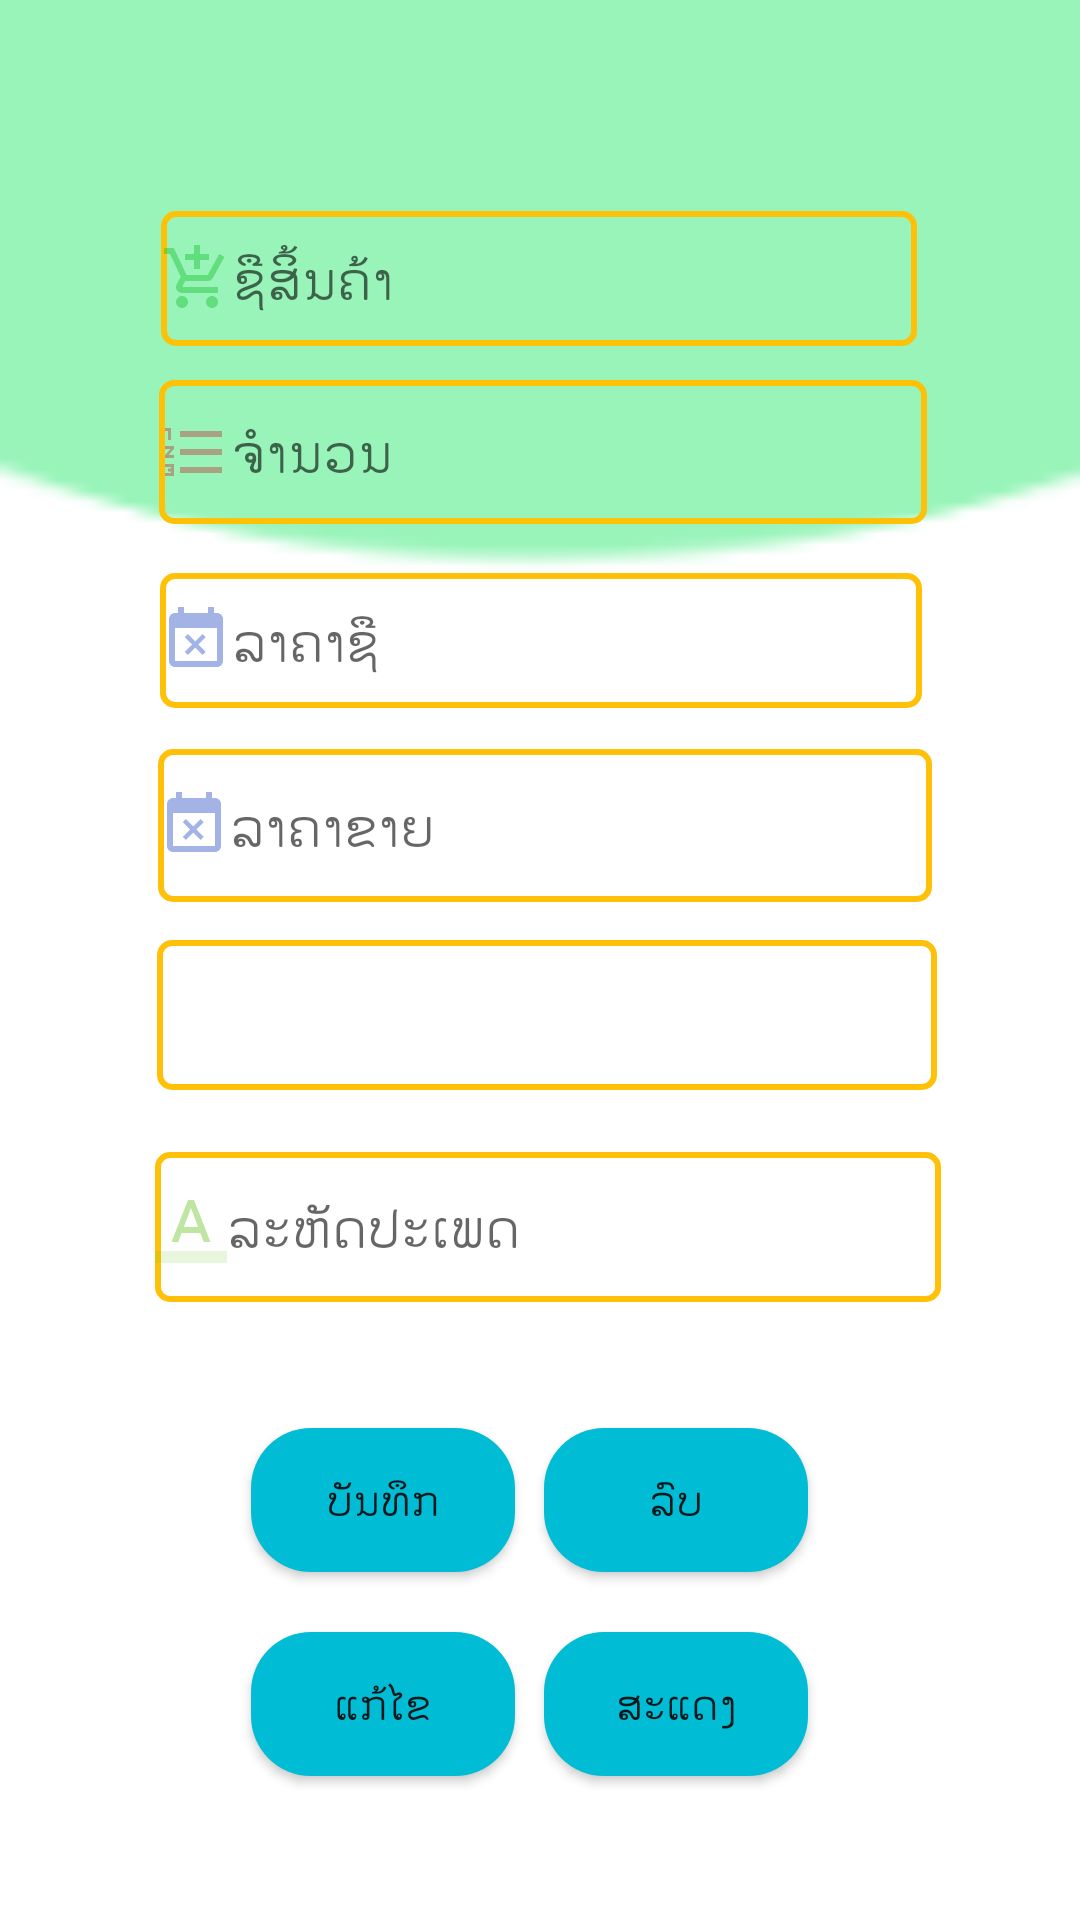

Reconstruct the res/layout file that produces this screen, plus the resources it refers to.
<!-- AndroidManifest.xml: application theme AppTheme -->
<!-- res/layout/activity_products.xml -->
<?xml version="1.0" encoding="utf-8"?>
<androidx.constraintlayout.widget.ConstraintLayout xmlns:android="http://schemas.android.com/apk/res/android"
    xmlns:app="http://schemas.android.com/apk/res-auto"
    xmlns:tools="http://schemas.android.com/tools"
    android:layout_width="match_parent"
    android:layout_height="match_parent"
    android:background="@drawable/h"
    tools:context=".MainActivity"
    >


    <EditText
        android:id="@+id/proname"
        android:layout_width="252dp"

        android:layout_height="45dp"
        android:drawableLeft="@drawable/ic_pro"

        android:layout_marginTop="8dp"

        android:background="@drawable/styleedittext"

        android:ems="10"

        android:hint="ຊືສິ້ນຄ້າ"

        android:inputType="textPersonName"

        app:layout_constraintBottom_toBottomOf="parent"

        app:layout_constraintEnd_toEndOf="parent"

        app:layout_constraintHorizontal_bias="0.496"

        app:layout_constraintLeft_toLeftOf="parent"

        app:layout_constraintRight_toRightOf="parent"
        app:layout_constraintStart_toStartOf="parent"
        app:layout_constraintTop_toTopOf="parent"
        app:layout_constraintVertical_bias="0.106" />

    <Button

        android:id="@+id/btndelete"

        android:layout_width="wrap_content"

        android:layout_height="wrap_content"

        android:layout_marginLeft="8dp"
        android:layout_marginTop="8dp"
        android:layout_marginRight="8dp"

        android:layout_marginBottom="116dp"

        android:background="@drawable/stylebutton"

        android:text="ລົບ"

        app:layout_constraintBottom_toBottomOf="parent"

        app:layout_constraintHorizontal_bias="0.677"

        app:layout_constraintLeft_toLeftOf="parent"

        app:layout_constraintRight_toRightOf="parent"

        app:layout_constraintTop_toBottomOf="@+id/remark"
        app:layout_constraintVertical_bias="1.0" />

    <Button

        android:id="@+id/btnshow"

        android:layout_width="wrap_content"

        android:layout_height="wrap_content"

        android:layout_marginLeft="8dp"
        android:layout_marginTop="8dp"
        android:layout_marginRight="8dp"

        android:layout_marginBottom="48dp"

        android:background="@drawable/stylebutton"

        android:text="ສະແດງ"

        app:layout_constraintBottom_toBottomOf="parent"

        app:layout_constraintHorizontal_bias="0.677"

        app:layout_constraintLeft_toLeftOf="parent"

        app:layout_constraintRight_toRightOf="parent"

        app:layout_constraintTop_toBottomOf="@+id/remark"
        app:layout_constraintVertical_bias="0.52" />

    <Button

        android:id="@+id/btnupdate"

        android:layout_width="wrap_content"

        android:layout_height="wrap_content"
        android:layout_marginLeft="8dp"
        android:layout_marginTop="8dp"

        android:layout_marginRight="8dp"

        android:layout_marginBottom="48dp"

        android:background="@drawable/stylebutton"
        android:text="ແກ້ໄຂ"

        app:layout_constraintBottom_toBottomOf="parent"

        app:layout_constraintHorizontal_bias="0.296"

        app:layout_constraintLeft_toLeftOf="parent"

        app:layout_constraintRight_toRightOf="parent"

        app:layout_constraintTop_toBottomOf="@+id/remark"
        app:layout_constraintVertical_bias="1.0" />

    <Button

        android:id="@+id/btnsaved"

        android:layout_width="wrap_content"
        android:layout_height="wrap_content"
        android:layout_marginLeft="8dp"

        android:layout_marginTop="8dp"

        android:layout_marginRight="8dp"

        android:layout_marginBottom="116dp"

        android:background="@drawable/stylebutton"


        android:text="ບັນທຶກ"

        app:layout_constraintBottom_toBottomOf="parent"

        app:layout_constraintHorizontal_bias="0.296"

        app:layout_constraintLeft_toLeftOf="parent"

        app:layout_constraintRight_toRightOf="parent"

        app:layout_constraintTop_toBottomOf="@+id/remark"
        app:layout_constraintVertical_bias="0.51" />

    <EditText

        android:id="@+id/qty"

        android:layout_width="256dp"
        android:layout_height="48dp"
        android:drawableLeft="@drawable/ic_number"
        android:layout_marginTop="8dp"

        android:layout_marginBottom="8dp"

        android:background="@drawable/styleedittext"

        android:ems="10"

        android:hint="ຈຳນວນ"

        android:inputType="numberDecimal"


        app:layout_constraintBottom_toBottomOf="parent"

        app:layout_constraintEnd_toEndOf="parent"

        app:layout_constraintHorizontal_bias="0.509"

        app:layout_constraintLeft_toLeftOf="parent"

        app:layout_constraintRight_toRightOf="parent"
        app:layout_constraintStart_toStartOf="parent"
        app:layout_constraintTop_toBottomOf="@+id/proname"
        app:layout_constraintVertical_bias="0.007" />

    <EditText

        android:id="@+id/bprice"

        android:layout_width="254dp"
        android:layout_height="45dp"
        android:layout_marginLeft="8dp"
        android:drawableLeft="@drawable/ic_buy"
        android:layout_marginTop="8dp"

        android:layout_marginRight="8dp"

        android:layout_marginBottom="8dp"

        android:background="@drawable/styleedittext"

        android:ems="10"

        android:hint="ລາຄາຊື"

        android:inputType="numberDecimal"
        app:layout_constraintBottom_toBottomOf="parent"

        app:layout_constraintHorizontal_bias="0.503"

        app:layout_constraintLeft_toLeftOf="parent"

        app:layout_constraintRight_toRightOf="parent"

        app:layout_constraintTop_toBottomOf="@+id/proname"
        app:layout_constraintVertical_bias="0.146" />

    <EditText

        android:id="@+id/sprice"

        android:layout_width="258dp"
        android:layout_height="51dp"
        android:layout_marginLeft="8dp"

        android:layout_marginTop="8dp"
        android:drawableLeft="@drawable/ic_buy"
        android:layout_marginRight="8dp"

        android:layout_marginBottom="8dp"

        android:background="@drawable/styleedittext"

        android:ems="10"

        android:hint="ລາຄາຂາຍ"

        android:inputType="numberDecimal"


        app:layout_constraintBottom_toBottomOf="parent"

        app:layout_constraintHorizontal_bias="0.518"

        app:layout_constraintLeft_toLeftOf="parent"

        app:layout_constraintRight_toRightOf="parent"

        app:layout_constraintTop_toBottomOf="@+id/proname"
        app:layout_constraintVertical_bias="0.276" />

    <EditText

        android:id="@+id/cateid"

        android:layout_width="262dp"
        android:layout_height="50dp"
        android:layout_marginLeft="8dp"

        android:layout_marginTop="8dp"
        android:drawableLeft="@drawable/ic_id"
        android:layout_marginRight="8dp"

        android:layout_marginBottom="8dp"

        android:background="@drawable/styleedittext"

        android:ems="10"


        android:enabled="false"

        android:hint="ລະຫັດປະເພດ"

        android:inputType="number"


        app:layout_constraintBottom_toBottomOf="parent"

        app:layout_constraintHorizontal_bias="0.533"

        app:layout_constraintLeft_toLeftOf="parent"

        app:layout_constraintRight_toRightOf="parent"
        app:layout_constraintTop_toBottomOf="@+id/proname"
        app:layout_constraintVertical_bias="0.568" />

    <Spinner

        android:id="@+id/Spinner"
        android:layout_width="260dp"
        android:layout_height="50dp"

        android:layout_marginTop="8dp"

        android:layout_marginBottom="8dp"

        android:background="@drawable/styleedittext"

        android:ems="5"
        app:layout_constraintBottom_toBottomOf="parent"

        app:layout_constraintEnd_toEndOf="parent"

        app:layout_constraintHorizontal_bias="0.523"

        app:layout_constraintLeft_toLeftOf="parent"
        app:layout_constraintRight_toRightOf="parent"
        app:layout_constraintStart_toStartOf="parent"
        app:layout_constraintTop_toBottomOf="@+id/proname"
        app:layout_constraintVertical_bias="0.414" />

</androidx.constraintlayout.widget.ConstraintLayout>
<!-- resources referenced by this layout -->
<resources>
  <!-- drawable h: png bitmap (drawable, 1517 bytes) -->
  <!-- drawable ic_buy (drawable) -->
  <vector android:alpha="0.41" android:height="24dp"
      android:tint="#1D44BF" android:viewportHeight="24.0"
      android:viewportWidth="24.0" android:width="24dp" xmlns:android="http://schemas.android.com/apk/res/android">
      <path android:fillColor="#FF000000" android:pathData="M9.31,17l2.44,-2.44L14.19,17l1.06,-1.06 -2.44,-2.44 2.44,-2.44L14.19,10l-2.44,2.44L9.31,10l-1.06,1.06 2.44,2.44 -2.44,2.44L9.31,17zM19,3h-1L18,1h-2v2L8,3L8,1L6,1v2L5,3c-1.11,0 -1.99,0.9 -1.99,2L3,19c0,1.1 0.89,2 2,2h14c1.1,0 2,-0.9 2,-2L21,5c0,-1.1 -0.9,-2 -2,-2zM19,19L5,19L5,8h14v11z"/>
  </vector>
  <!-- drawable ic_id (drawable) -->
  <vector android:alpha="0.41" android:height="24dp"
      android:tint="#62BF1A" android:viewportHeight="24.0"
      android:viewportWidth="24.0" android:width="24dp" xmlns:android="http://schemas.android.com/apk/res/android">
      <path android:fillAlpha=".36" android:fillColor="#FF000000" android:pathData="M0,20h24v4H0z"/>
      <path android:fillColor="#FF000000" android:pathData="M11,3L5.5,17h2.25l1.12,-3h6.25l1.12,3h2.25L13,3h-2zM9.62,12L12,5.67 14.38,12L9.62,12z"/>
  </vector>
  <!-- drawable ic_number (drawable) -->
  <vector android:alpha="0.41" android:height="24dp"
      android:tint="#BF2A31" android:viewportHeight="24.0"
      android:viewportWidth="24.0" android:width="24dp" xmlns:android="http://schemas.android.com/apk/res/android">
      <path android:fillColor="#FF000000" android:pathData="M2,17h2v0.5L3,17.5v1h1v0.5L2,19v1h3v-4L2,16v1zM3,8h1L4,4L2,4v1h1v3zM2,11h1.8L2,13.1v0.9h3v-1L3.2,13L5,10.9L5,10L2,10v1zM7,5v2h14L21,5L7,5zM7,19h14v-2L7,17v2zM7,13h14v-2L7,11v2z"/>
  </vector>
  <!-- drawable ic_pro (drawable) -->
  <vector android:alpha="0.41" android:height="24dp"
      android:tint="#14BF25" android:viewportHeight="24.0"
      android:viewportWidth="24.0" android:width="24dp" xmlns:android="http://schemas.android.com/apk/res/android">
      <path android:fillColor="#FF000000" android:pathData="M11,9h2L13,6h3L16,4h-3L13,1h-2v3L8,4v2h3v3zM7,18c-1.1,0 -1.99,0.9 -1.99,2S5.9,22 7,22s2,-0.9 2,-2 -0.9,-2 -2,-2zM17,18c-1.1,0 -1.99,0.9 -1.99,2s0.89,2 1.99,2 2,-0.9 2,-2 -0.9,-2 -2,-2zM7.17,14.75l0.03,-0.12 0.9,-1.63h7.45c0.75,0 1.41,-0.41 1.75,-1.03l3.86,-7.01L19.42,4h-0.01l-1.1,2 -2.76,5L8.53,11l-0.13,-0.27L6.16,6l-0.95,-2 -0.94,-2L1,2v2h2l3.6,7.59 -1.35,2.45c-0.16,0.28 -0.25,0.61 -0.25,0.96 0,1.1 0.9,2 2,2h12v-2L7.42,15c-0.13,0 -0.25,-0.11 -0.25,-0.25z"/>
  </vector>
  <!-- drawable stylebutton (drawable) -->
  <?xml version="1.0" encoding="utf-8"?>
  <shape xmlns:android="http://schemas.android.com/apk/res/android"
      android:shape="rectangle"
      >
  <solid
      android:color="#00BCD4"
  />
      <corners
          android:radius="20dp"
          />
  </shape>
  <!-- drawable styleedittext (drawable) -->
  <?xml version="1.0" encoding="utf-8"?>
  <shape xmlns:android="http://schemas.android.com/apk/res/android"
      android:shape="rectangle"
      >
      <stroke
          android:width="2dp"
          android:color="#FFC107"
          />
      <corners
          android:radius="4dp"
  
          />
  
  </shape>
  <style name="AppTheme" parent="Theme.AppCompat.Light.DarkActionBar">
          
          <item name="colorPrimary">@color/colorPrimary</item>
          <item name="colorPrimaryDark">@color/colorPrimary</item>
          <item name="colorAccent">@color/colorAccent</item>
      </style>
  <!-- not gathered from this repository: default colours our renderer supplied (Android Studio template values) -->
  <color name="colorPrimary">#FF6200EE</color>
  <color name="colorAccent">#FF03DAC5</color>
</resources>
